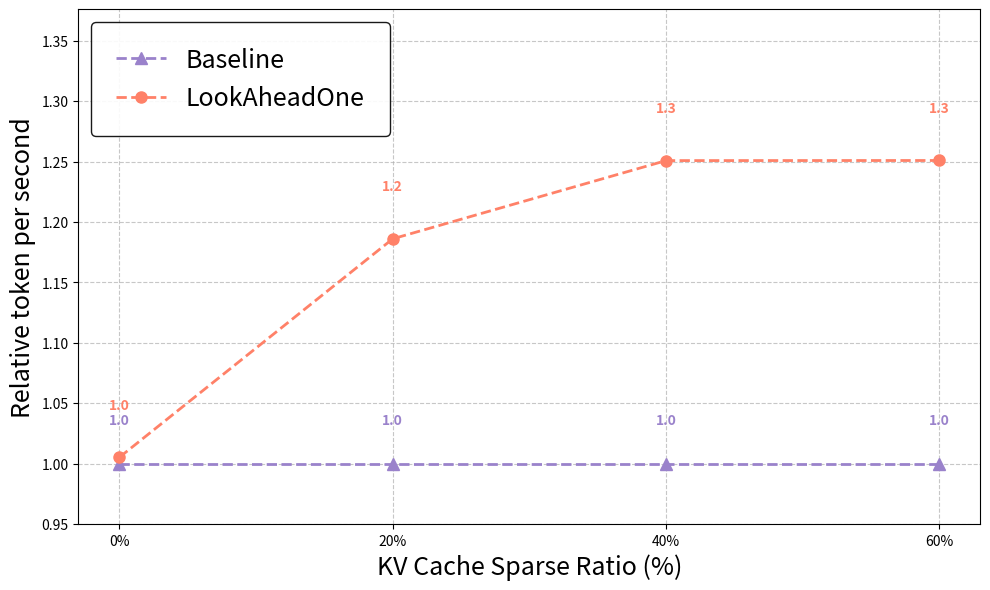

Python code for this plot:
import matplotlib.pyplot as plt
import numpy as np

# Data from your table (in seconds)
# 8GB
# data = {
#     'HBM sizes': [0, 20, 40, 60],
#     'Baseline': [320.4148, 317.6644, 301.5573, 248.5209],
#     'Inclusive': [314.8761, 255.1913, 206.6139, 183.6477]
# }

data = {
    'HBM sizes': [0, 20, 40, 60],
    'Baseline': [395.5111, 382.9213, 320.3195, 248.8375],
    'Inclusive': [393.4218, 322.832, 256.0797, 198.9209]
}

# Convert time to tokens per second
decode_token = 1024 * 24  # Total number of tokens
real_decode = [decode_token, decode_token * 0.8, decode_token * 0.6, decode_token * 0.4]
# Calculate tokens per second using real decoded tokens
tokens_per_second = {
    'Baseline': [real_decode[i]/t for i, t in enumerate(data['Baseline'])],
    'Inclusive': [real_decode[i]/t for i, t in enumerate(data['Inclusive'])]
}

# Normalize to baseline at 0% sparsity
# baseline_0 = tokens_per_second['Baseline'][0]
normalized_throughput = {
    'Baseline': [1.0] * len(data['HBM sizes']),  # Baseline is always 1.0
    'Inclusive': [inc/base for inc, base in zip(tokens_per_second['Inclusive'], 
                                              tokens_per_second['Baseline'])]
}



# Create figure and axis with higher resolution
plt.figure(figsize=(10, 6), dpi=300)
ax = plt.gca()

# Plot each method with improved styling
methods = {
    'Baseline': {
        'color': '#9a82cb', 
        'marker': '^',
        'label': 'Baseline'
    },
    'Inclusive': {
        'color': '#ff8168', 
        'marker': 'o',
        'label': 'LookAheadOne'
    }
}

for method, style in methods.items():
    ax.plot(
        data['HBM sizes'],
        normalized_throughput[method],
        label=style['label'],
        color=style['color'],
        marker=style['marker'],
        markersize=8,
        linewidth=2,
        linestyle='--'
    )

# Customize plot with improved labels
ax.set_xlabel('KV Cache Sparse Ratio (%)', fontsize=18)
ax.set_ylabel('Relative token per second', fontsize=18)
ax.set_xticks(data['HBM sizes'])
ax.set_xticklabels([f'{x}%' for x in data['HBM sizes']])

# Add grid and legend with improved visibility
ax.grid(True, linestyle='--', alpha=0.7)
legend = ax.legend(
    loc='upper left',
    fontsize=18,
    framealpha=0.9,  # More visible legend background
    edgecolor='black',  # Add border to legend
    fancybox=True,  # Rounded corners
    borderpad=1  # Padding inside legend border
)

# Add data labels for tokens per second
for method in methods:
    for x, y in zip(data['HBM sizes'], normalized_throughput[method]):
        ax.text(
            x, y + (max(normalized_throughput[method])*0.03),  # Adjusted offset
            f'{y:.1f}',
            ha='center', 
            va='bottom',
            fontsize=10, 
            color=methods[method]['color'],
            fontweight='bold'
        )
# After calculating normalized_throughput but before plotting
min_value = min(min(normalized_throughput['Baseline']), min(normalized_throughput['Inclusive']))
max_value = max(max(normalized_throughput['Baseline']), 
               max(normalized_throughput['Inclusive']))
y_max = max_value * 1.1  # Add 20% padding above maximum value

# After plotting but before plt.show()
ax.set_ylim(min_value * 0.95, y_max)

# Adjust layout and save
plt.tight_layout()
plt.savefig('inference_throughput_comparison.png', dpi=300, bbox_inches='tight')
plt.show()
